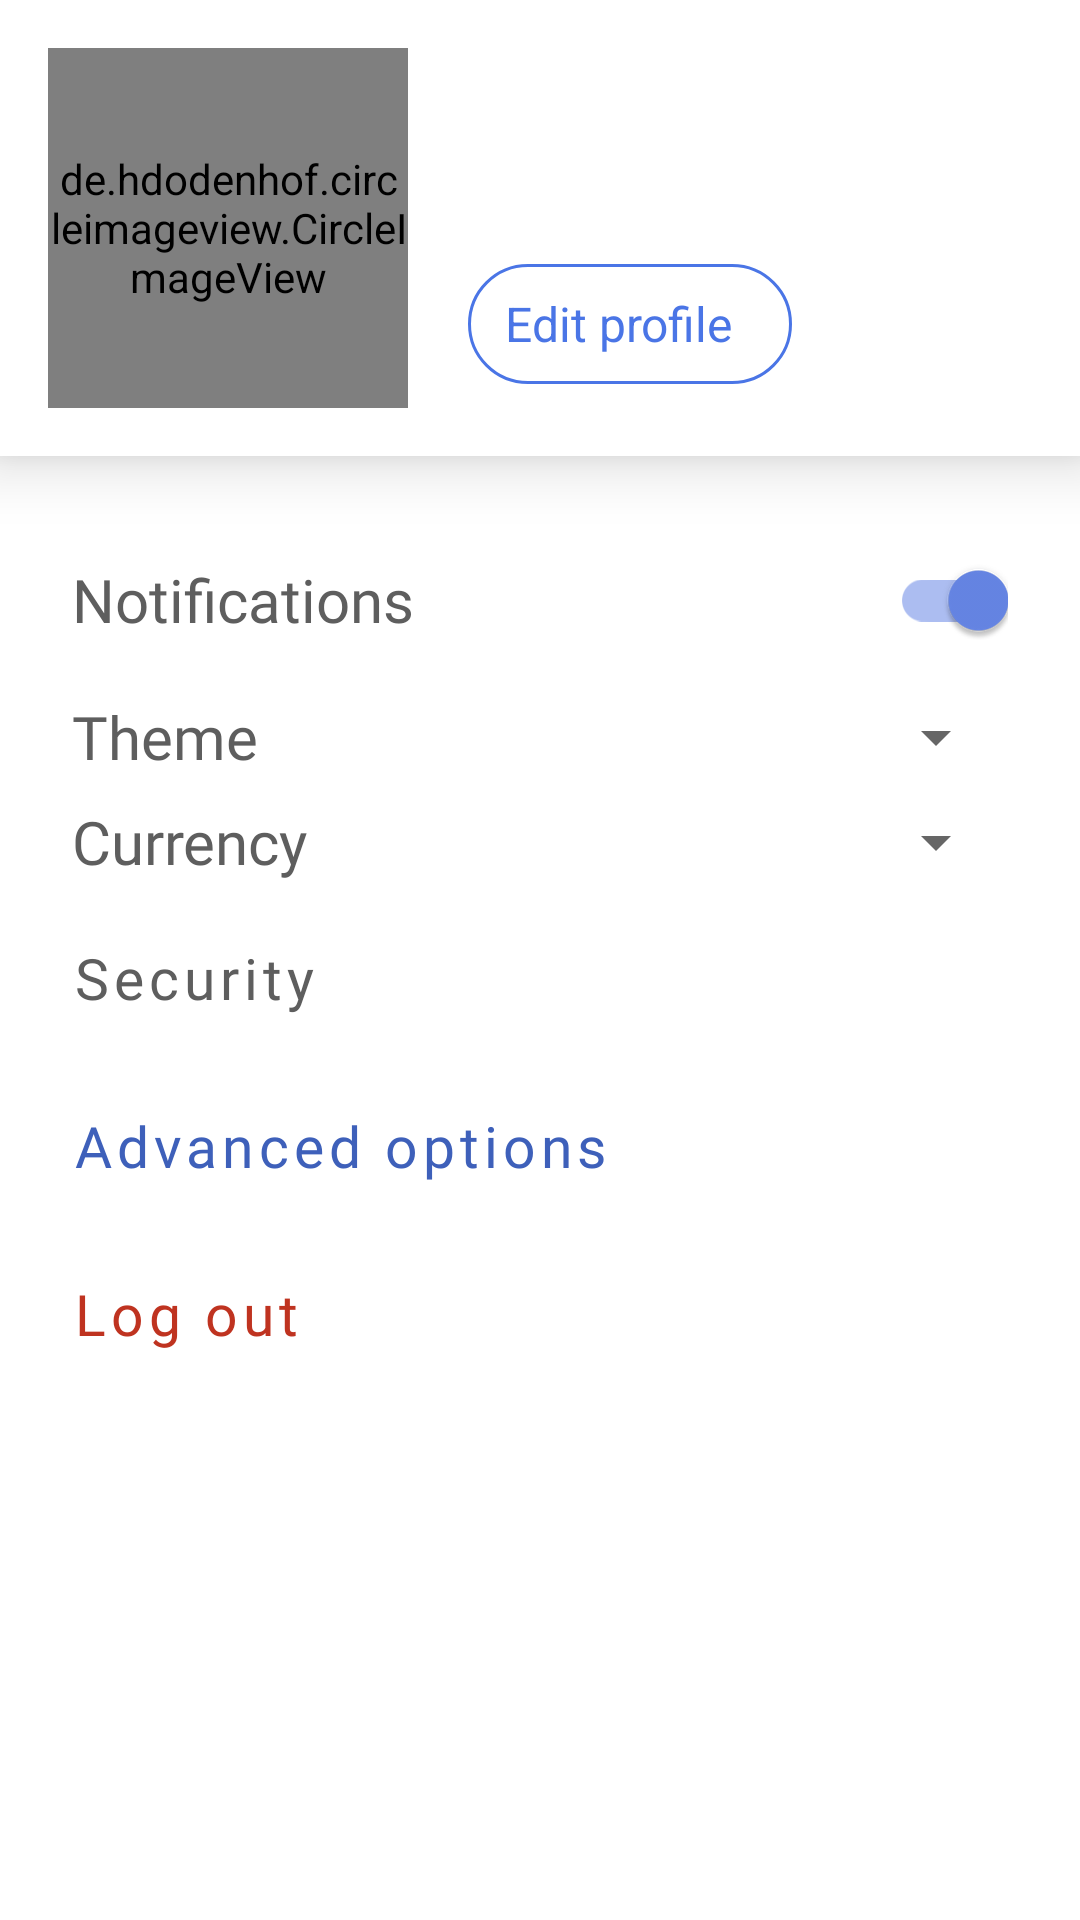

This screen was rendered from an Android layout file. Write that file and the resources it references.
<!-- AndroidManifest.xml: application theme Theme.MindMaster -->
<!-- res/layout/fragment_settings.xml -->
<?xml version="1.0" encoding="utf-8"?>
<LinearLayout xmlns:android="http://schemas.android.com/apk/res/android"
    xmlns:app="http://schemas.android.com/apk/res-auto"
    xmlns:tools="http://schemas.android.com/tools"
    android:layout_width="match_parent"
    android:layout_height="match_parent"
    android:orientation="vertical"
    tools:context=".view.fragments.settings.SettingsFragment">

    <com.google.android.material.card.MaterialCardView
        android:id="@+id/mcv_cardSearchView"
        android:layout_width="match_parent"
        android:layout_height="wrap_content"
        app:cardCornerRadius="0dp"
        app:cardElevation="12dp"
        app:layout_constraintEnd_toEndOf="parent"
        app:layout_constraintStart_toStartOf="parent"
        app:layout_constraintTop_toTopOf="parent">

        <androidx.constraintlayout.widget.ConstraintLayout
            android:layout_width="match_parent"
            android:layout_height="match_parent"
            android:padding="16dp">

            <de.hdodenhof.circleimageview.CircleImageView
                android:id="@+id/settingsUserPhoto"
                android:layout_width="120dp"
                android:layout_height="120dp"
                app:layout_constraintBottom_toBottomOf="parent"
                app:layout_constraintStart_toStartOf="parent"
                app:layout_constraintTop_toTopOf="parent" />

            <TextView
                android:id="@+id/tv_name"
                style="@style/main_titles"
                android:layout_width="0dp"
                android:layout_height="wrap_content"
                android:layout_margin="20dp"
                android:ellipsize="end"
                android:textSize="25sp"
                app:layout_constraintEnd_toEndOf="parent"
                app:layout_constraintStart_toEndOf="@+id/settingsUserPhoto"
                app:layout_constraintTop_toTopOf="@+id/settingsUserPhoto" />

            <com.google.android.material.floatingactionbutton.ExtendedFloatingActionButton
                android:id="@+id/efab_editProfile"
                style="@style/Widget.Material3.Button.OutlinedButton"
                android:layout_width="wrap_content"
                android:layout_height="wrap_content"
                android:layout_marginTop="10dp"
                android:text="@string/edit_profile"
                android:textSize="16sp"
                app:layout_constraintBottom_toBottomOf="@+id/settingsUserPhoto"
                app:layout_constraintStart_toStartOf="@+id/tv_name"
                app:layout_constraintTop_toBottomOf="@+id/tv_name"
                app:strokeColor="@color/primaryColor" />

        </androidx.constraintlayout.widget.ConstraintLayout>

    </com.google.android.material.card.MaterialCardView>

    <LinearLayout
        android:layout_width="match_parent"
        android:layout_height="match_parent"
        android:orientation="vertical"
        android:padding="24dp">

        <com.google.android.material.switchmaterial.SwitchMaterial
            android:id="@+id/sw_notifications"
            style="@style/secondary_titles"
            android:layout_width="match_parent"
            android:layout_height="wrap_content"
            android:layout_marginBottom="8dp"
            android:checked="true"
            android:text="@string/notifications"
            android:textColor="@color/gray_scorpion_200"
            app:useMaterialThemeColors="true" />

        <androidx.constraintlayout.widget.ConstraintLayout
            android:layout_width="match_parent"
            android:layout_height="wrap_content"
            android:layout_marginBottom="8dp">

            <TextView
                android:id="@+id/tv_themeTitle"
                style="@style/secondary_titles"
                android:layout_width="wrap_content"
                android:layout_height="wrap_content"
                android:text="@string/theme"
                android:textColor="@color/gray_scorpion_200"
                app:layout_constraintBottom_toBottomOf="parent"
                app:layout_constraintStart_toStartOf="parent"
                app:layout_constraintTop_toTopOf="parent" />

            <Spinner
                android:id="@+id/sp_theme"
                android:layout_width="wrap_content"
                android:layout_height="wrap_content"
                android:layout_marginStart="30dp"
                app:layout_constraintBottom_toBottomOf="@+id/tv_themeTitle"
                app:layout_constraintEnd_toEndOf="parent"
                app:layout_constraintTop_toTopOf="@+id/tv_themeTitle" />

        </androidx.constraintlayout.widget.ConstraintLayout>

        <androidx.constraintlayout.widget.ConstraintLayout
            android:layout_width="match_parent"
            android:layout_height="wrap_content"
            android:layout_marginBottom="8dp">

            <TextView
                android:id="@+id/tv_currencyTitle"
                style="@style/secondary_titles"
                android:layout_width="wrap_content"
                android:layout_height="wrap_content"
                android:text="@string/currency"
                android:textColor="@color/gray_scorpion_200"
                app:layout_constraintBottom_toBottomOf="parent"
                app:layout_constraintStart_toStartOf="parent"
                app:layout_constraintTop_toTopOf="parent" />

            <Spinner
                android:id="@+id/sp_currency"
                android:layout_width="0dp"
                android:layout_height="wrap_content"
                android:layout_marginStart="30dp"
                app:layout_constraintBottom_toBottomOf="@+id/tv_currencyTitle"
                app:layout_constraintEnd_toEndOf="parent"
                app:layout_constraintTop_toTopOf="@+id/tv_currencyTitle" />

        </androidx.constraintlayout.widget.ConstraintLayout>

        <com.google.android.material.button.MaterialButton
            android:id="@+id/btn_security"
            style="@style/Widget.MaterialComponents.Button.OutlinedButton"
            android:layout_width="match_parent"
            android:layout_height="wrap_content"
            android:layout_marginBottom="8dp"
            android:fontFamily="@font/popings_regular_400"
            android:gravity="start|center"
            android:padding="0dp"
            android:text="@string/security"
            android:textAllCaps="false"
            android:paddingEnd="10dp"
            android:textColor="@color/gray_scorpion_200"
            android:textSize="19sp"
            app:icon="@drawable/ic_arrow_forward_24"
            app:iconGravity="end"
            app:iconSize="20dp"
            app:iconTint="@color/gray_scorpion_200"
            app:strokeWidth="0dp" />

        <LinearLayout
            android:layout_width="match_parent"
            android:layout_height="wrap_content"
            android:orientation="vertical">

            <com.google.android.material.button.MaterialButton
                android:id="@+id/btn_advancedOptions"
                style="@style/Widget.MaterialComponents.Button.OutlinedButton"
                android:layout_width="match_parent"
                android:layout_height="wrap_content"
                android:layout_marginBottom="8dp"
                android:fontFamily="@font/popings_regular_400"
                android:gravity="start|center"
                android:padding="0dp"
                android:paddingEnd="10dp"
                android:text="@string/advanced_options"
                android:textAllCaps="false"
                android:textColor="@color/primaryColorDark"
                android:textSize="19sp"
                app:icon="@drawable/ic_keyboard_arrow_down_24"
                app:iconGravity="end"
                app:iconSize="25dp"
                app:iconTint="@color/gray_scorpion_200"
                app:strokeWidth="0dp" />

            <LinearLayout
                android:id="@+id/ll_expandableAdvancedOptions"
                android:layout_width="match_parent"
                android:layout_height="wrap_content"
                android:gravity="start|center"
                android:orientation="vertical"
                android:layout_marginBottom="25dp"
                android:visibility="gone">

                <com.google.android.material.button.MaterialButton
                    android:id="@+id/btn_changePassword"
                    style="@style/Widget.MaterialComponents.Button.OutlinedButton"
                    android:layout_width="match_parent"
                    android:layout_height="wrap_content"
                    android:layout_marginBottom="8dp"
                    android:paddingEnd="10dp"
                    android:fontFamily="@font/popings_regular_400"
                    android:gravity="start|center"
                    android:padding="0dp"
                    android:text="@string/reset_password"
                    android:textAllCaps="false"
                    android:textColor="@color/gray_scorpion_200"
                    android:textSize="19sp"
                    app:icon="@drawable/ic_arrow_forward_24"
                    app:iconGravity="end"
                    app:iconSize="20dp"
                    app:iconTint="@color/gray_scorpion_200"
                    app:strokeWidth="0dp" />

                <com.google.android.material.button.MaterialButton
                    android:id="@+id/btn_deleteAccount"
                    style="@style/Widget.MaterialComponents.Button.OutlinedButton"
                    android:layout_width="match_parent"
                    android:layout_height="wrap_content"
                    android:layout_marginBottom="5dp"
                    android:fontFamily="@font/popings_regular_400"
                    android:gravity="start|center"
                    android:padding="0dp"
                    android:text="@string/delete_account"
                    android:textAllCaps="false"
                    android:textColor="@color/red_error_500"
                    android:textSize="19sp"
                    app:icon="@drawable/ic_delete_24"
                    app:iconGravity="start"
                    app:iconSize="25dp"
                    app:iconTint="@color/red_error_500"
                    app:strokeWidth="0dp" />
            </LinearLayout>

        </LinearLayout>

        <com.google.android.material.button.MaterialButton
            android:id="@+id/btn_logOut"
            style="@style/Widget.MaterialComponents.Button.OutlinedButton"
            android:layout_width="match_parent"
            android:layout_height="wrap_content"
            android:layout_marginBottom="5dp"
            android:fontFamily="@font/popings_regular_400"
            android:gravity="start|center"
            android:padding="0dp"
            android:text="@string/log_out"
            android:textAllCaps="false"
            android:textColor="@color/red_error_500"
            android:textSize="19sp"
            app:icon="@drawable/ic_logout_24"
            app:iconGravity="start"
            app:iconSize="25dp"
            app:iconTint="@color/red_error_500"
            app:strokeWidth="0dp" />
    </LinearLayout>

</LinearLayout>
<!-- resources referenced by this layout -->
<resources>
  <color name="gray_scorpion_200">#5e5e5e</color>
  <color name="primaryColor">#4a75e6</color>
  <color name="primaryColorDark">#3E60BA</color>
  <color name="red_error_500">#BF3320</color>
  <string name="advanced_options">Advanced options</string>
  <string name="currency">Currency</string>
  <string name="delete_account">Delete account</string>
  <string name="edit_profile">Edit profile</string>
  <string name="log_out">Log out</string>
  <string name="notifications">Notifications</string>
  <string name="reset_password">Reset password</string>
  <string name="security">Security</string>
  <string name="theme">Theme</string>
  <style name="main_titles">
          <item name="android:fontFamily">@font/popings_medium_500</item>
          <item name="android:textSize">30sp</item>
          <item name="android:textColor">@color/textColor</item>
      </style>
  <style name="secondary_titles">
          <item name="android:fontFamily">@font/popings_regular_400</item>
          <item name="android:textSize">20sp</item>
          <item name="android:textColor">@color/textColor</item>
      </style>
  <style name="Theme.MindMaster" parent="Theme.MaterialComponents.DayNight.NoActionBar">
          
          <item name="colorPrimary">@color/primaryColor</item>
          <item name="colorPrimaryVariant">@color/blue_cello_900</item>
          <item name="colorOnPrimary">@color/white</item>
          
          <item name="colorSecondary">@color/blue_ribbon_500</item>
          <item name="colorSecondaryVariant">@color/blue_san_juan_700</item>
          <item name="colorOnSecondary">@color/white</item>
          
          <item name="android:statusBarColor">?attr/colorPrimaryVariant</item>
          
      </style>
  <color name="textColor">#333333</color>
  <color name="blue_cello_900">#18264A</color>
  <color name="white">#FFFFFFFF</color>
  <color name="blue_ribbon_500">#6686e6</color>
  <color name="blue_san_juan_700">#334373</color>
</resources>
